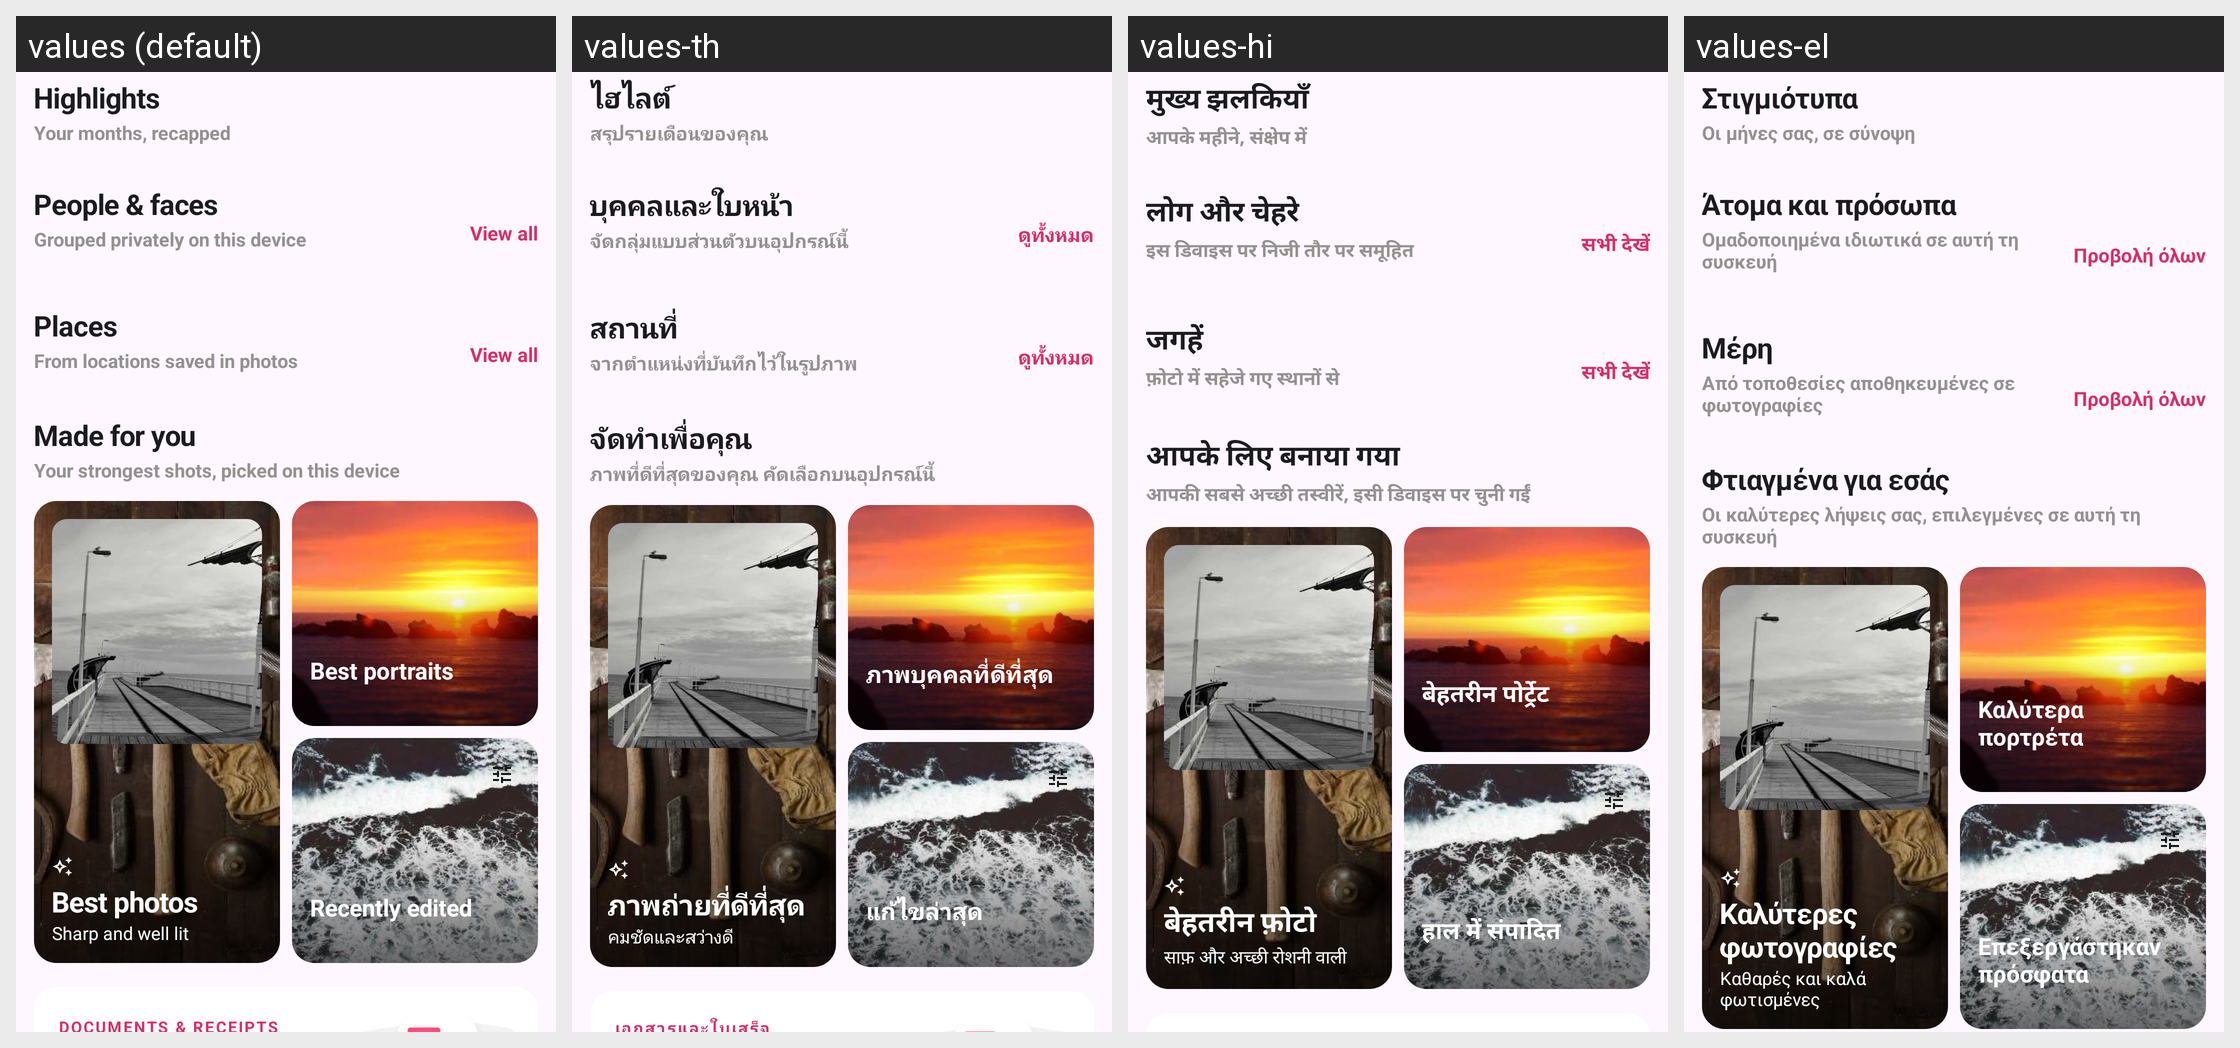

The same Android screen rendered under several of its app's locales, left to right. List the strings drawn on it with the default value and each locale's translation.
Android screen res/layout/fragment_for_you.xml rendered under 4 locales, left to right: values (default), values-th, values-hi, values-el. Device: Nexus 5 (rendered at 1080×1920; each locale shown at half size, 540×960, under a caption strip naming it); theme Theme.ThirdGallery.
Other locales in the repository, not shown: values-af, values-de, values-en-rGB, values-es, values-fil, values-fr, values-in, values-it, values-ja, values-ko, values-nl, values-pt-rBR, values-pt-rPT, values-ru, values-tr, values-zh.
Strings drawn on this screen, with the default value and each locale's value (text and hints the layout hard-codes, and strings that could not be matched under every locale, appear in the picture but are not listed):

home_highlights_title
  values: Highlights
  values-th: ไฮไลต์
  values-hi: मुख्य झलकियाँ
  values-el: Στιγμιότυπα

home_highlights_subtitle
  values: Your months, recapped
  values-th: สรุปรายเดือนของคุณ
  values-hi: आपके महीने, संक्षेप में
  values-el: Οι μήνες σας, σε σύνοψη

home_people_title
  values: People & faces
  values-th: บุคคลและใบหน้า
  values-hi: लोग और चेहरे
  values-el: Άτομα και πρόσωπα

home_people_subtitle
  values: Grouped privately on this device
  values-th: จัดกลุ่มแบบส่วนตัวบนอุปกรณ์นี้
  values-hi: इस डिवाइस पर निजी तौर पर समूहित
  values-el: Ομαδοποιημένα ιδιωτικά σε αυτή τη συσκευή

home_view_all
  values: View all
  values-th: ดูทั้งหมด
  values-hi: सभी देखें
  values-el: Προβολή όλων

home_places_title
  values: Places
  values-th: สถานที่
  values-hi: जगहें
  values-el: Μέρη

home_places_subtitle
  values: From locations saved in photos
  values-th: จากตำแหน่งที่บันทึกไว้ในรูปภาพ
  values-hi: फ़ोटो में सहेजे गए स्थानों से
  values-el: Από τοποθεσίες αποθηκευμένες σε φωτογραφίες

home_made_title
  values: Made for you
  values-th: จัดทำเพื่อคุณ
  values-hi: आपके लिए बनाया गया
  values-el: Φτιαγμένα για εσάς

home_made_subtitle
  values: Your strongest shots, picked on this device
  values-th: ภาพที่ดีที่สุดของคุณ คัดเลือกบนอุปกรณ์นี้
  values-hi: आपकी सबसे अच्छी तस्वीरें, इसी डिवाइस पर चुनी गईं
  values-el: Οι καλύτερες λήψεις σας, επιλεγμένες σε αυτή τη συσκευή

intro4_best_photos
  values: Best photos
  values-th: ภาพถ่ายที่ดีที่สุด
  values-hi: बेहतरीन फ़ोटो
  values-el: Καλύτερες φωτογραφίες

home_sharp_well_lit
  values: Sharp and well lit
  values-th: คมชัดและสว่างดี
  values-hi: साफ़ और अच्छी रोशनी वाली
  values-el: Καθαρές και καλά φωτισμένες

intro4_best_portraits
  values: Best portraits
  values-th: ภาพบุคคลที่ดีที่สุด
  values-hi: बेहतरीन पोर्ट्रेट
  values-el: Καλύτερα πορτρέτα

home_recently_edited
  values: Recently edited
  values-th: แก้ไขล่าสุด
  values-hi: हाल में संपादित
  values-el: Επεξεργάστηκαν πρόσφατα
